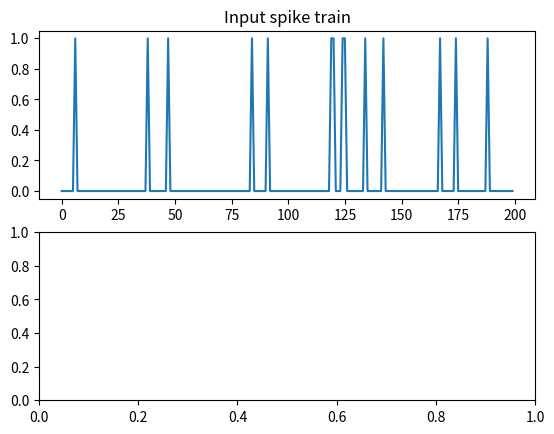

The matplotlib source for this figure:
import time
import numpy as np
from numpy import concatenate as cc
import matplotlib.pyplot as plt

"""
Compute the firing of a neuron via alpha function synapse and a (random) input spike train.

The alpha function is often used for desrcribing synaptic conductance with the expression

P_s = (P_max*t / tau_s) * exp((1-t)/tau_s)

in which P_s is the opening probability of a postsynaptic channel. For an isolated snynapse at time t = 0,
we can generate random spike inputs and compute the membrane voltage using an I & F implementation of dV/dt = - V/RC + I/C.
"""
np.random.seed(123)

h = 1. # step size, Euler method, = dt ms
t_max= 200 # ms, simulation time period
tstop = int(t_max/h) # number of time steps
ref = 0 # refractory period counter

thr = 0.9 # threshold for random spikes
spike_train = np.random.rand(tstop) > thr

def alpha_():
    """
    Alpha function for synaptic conductance
    """
    t_a = 100 # Max duration of syn conductance
    t_peak = 1 # ms
    g_peak = 0.05 # nS (peak synaptic conductance)
    const = g_peak / (t_peak*np.exp(-1));
    t_vec = np.arange(0, t_a + h, h) # time used for plotting
    alpha_func = const * t_vec * (np.exp(-t_vec/t_peak)) # calculate alpha function 

    plt.plot(t_vec[:80], alpha_func[:80])
    plt.xlabel("t (in ms)")
    plt.title("Alpha Function (Synaptic Conductance for Spike at t=0)")
    plt.draw()


C = 0.5 # capacitance nF
R = 40 # leak resistance M ohms

g_ad = 0 # conductance
G_inc = 1/h # spike rate adaptation
tau_ad = 2

E_leak = -60 # mV, equilibrium potential
E_syn = 0 # Excitatory synapse (why is this excitatory?)
g_syn = 0 # Current syn conductance
V_th = -40 # spike threshold mV
V_spike = 50 # spike value mV
ref_max = 4/h # Starting value of ref period counter
t_list = np.array([], dtype=int)
V = E_leak
V_trace = [V]
t_trace = [0]

fig, axs = plt.subplots(2, 1)
axs[0].plot(np.arange(0,t_max,h), spike_train)
axs[0].set_title("Input spike train")
